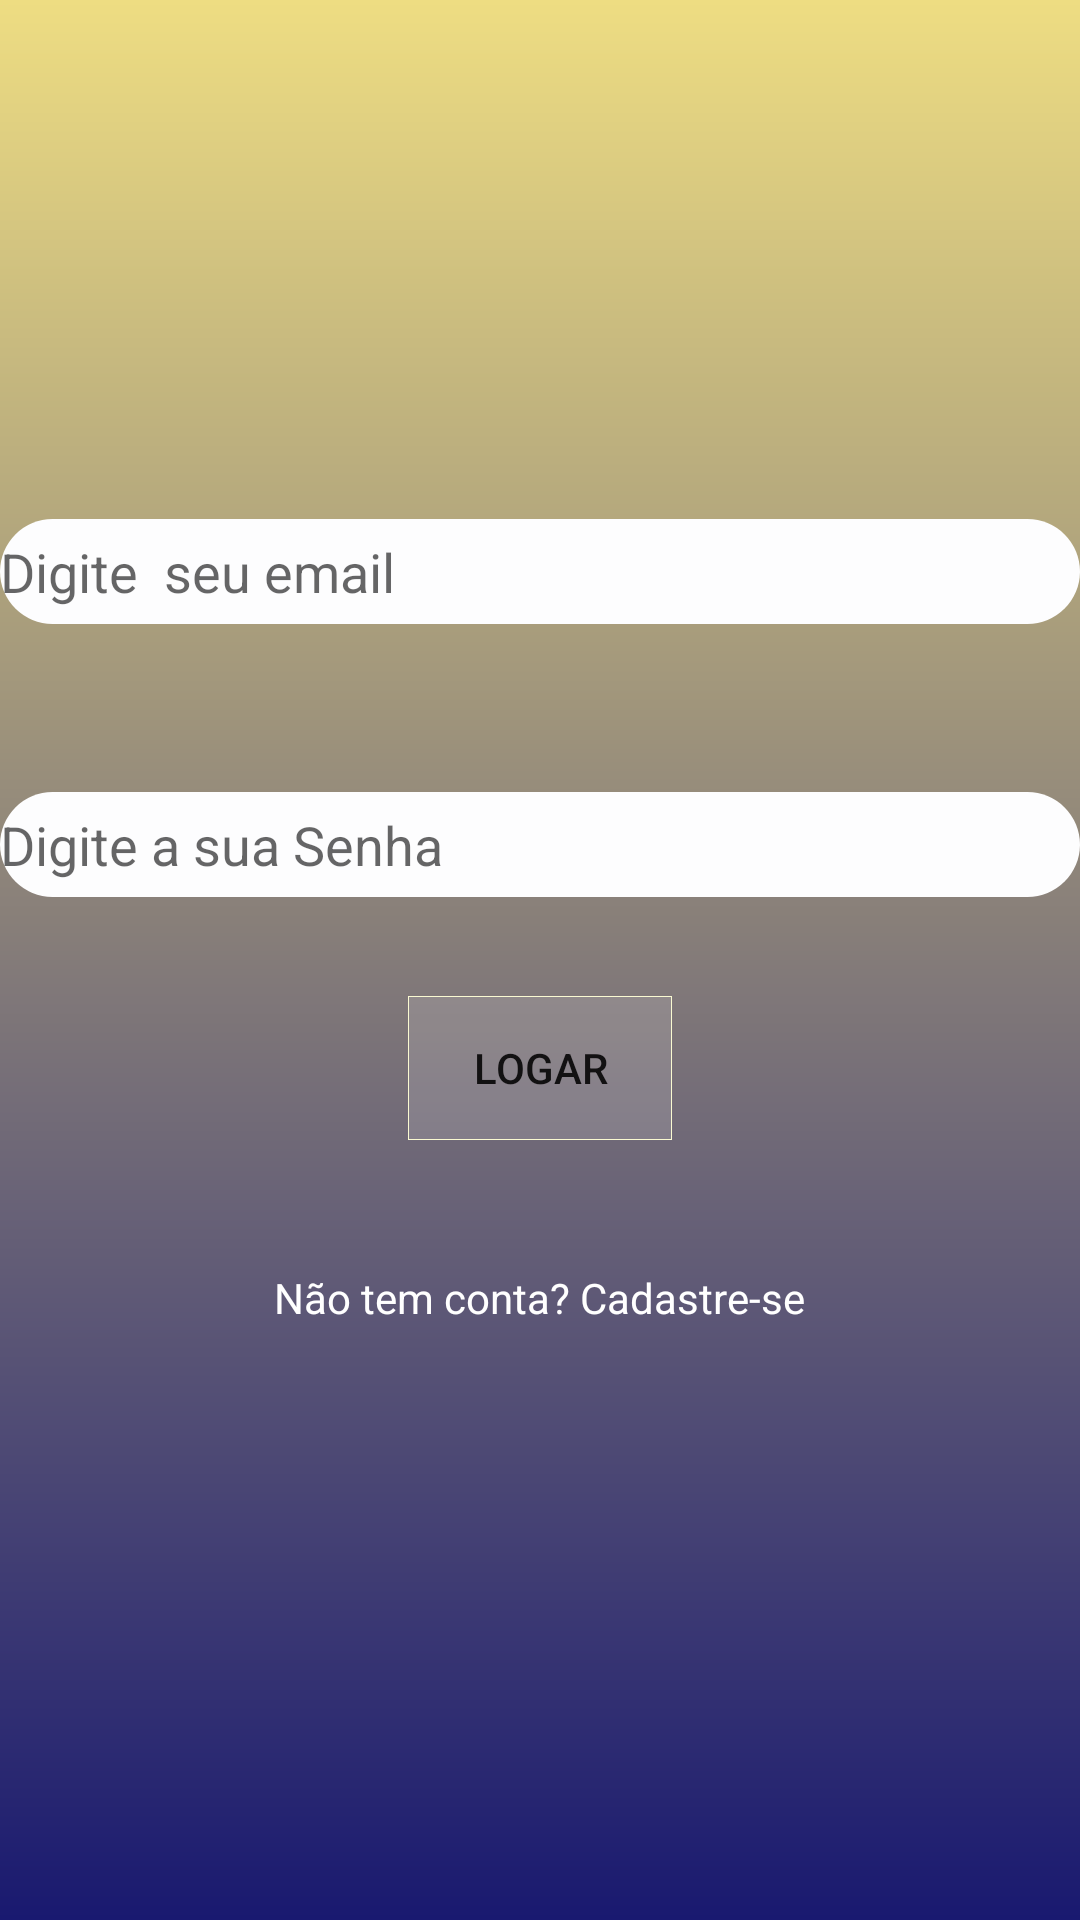

Here is an Android app screen rendered from its layout file. Give the layout XML and the strings, colors and styles it references.
<!-- AndroidManifest.xml: application theme AppTheme -->
<!-- res/layout/activity_tela_login.xml -->
<?xml version="1.0" encoding="utf-8"?>
<RelativeLayout xmlns:android="http://schemas.android.com/apk/res/android"
    xmlns:app="http://schemas.android.com/apk/res-auto"
    xmlns:tools="http://schemas.android.com/tools"
    android:layout_width="match_parent"
    android:layout_height="match_parent"
    tools:context="com.example.example.enquentez.Activity.TelaLogin"
    android:background="@drawable/fundo_principal">


    <ImageButton
        android:id="@+id/imageButton2"
        android:layout_width="100dp"
        android:layout_height="100dp"
        android:layout_alignParentTop="true"
        android:layout_centerHorizontal="true"
        android:layout_marginTop="18dp"
        android:background="@drawable/facebook" />

    <EditText
        android:id="@+id/email"
        android:layout_width="match_parent"
        android:layout_height="wrap_content"
        android:background="@drawable/estilo_editext"
        android:ems="10"
        android:hint="Digite  seu email"
        android:inputType="textEmailAddress"
        android:layout_below="@+id/imageButton2"
        android:layout_alignParentLeft="true"
        android:layout_alignParentStart="true"
        android:layout_marginTop="55dp" />

    <EditText
        android:id="@+id/senha"
        android:layout_width="match_parent"
        android:layout_height="wrap_content"
        android:background="@drawable/estilo_editext"
        android:ems="10"
        android:hint="Digite a sua Senha"
        android:inputType="textPassword"
        android:layout_below="@+id/email"
        android:layout_alignParentLeft="true"
        android:layout_alignParentStart="true"
        android:layout_marginTop="56dp" />

    <Button
        android:id="@+id/button2"
        android:layout_width="wrap_content"
        android:layout_height="wrap_content"
        android:text="Logar"
        android:background="@drawable/estilo_botao_cadastrar"
        android:onClick="btnLogin"
        android:layout_marginTop="33dp"
        android:layout_below="@+id/senha"
        android:layout_centerHorizontal="true" />

    <TextView
        android:id="@+id/textView"
        android:layout_width="wrap_content"
        android:layout_height="wrap_content"
        android:layout_below="@+id/button2"
        android:layout_centerHorizontal="true"
        android:layout_marginTop="43dp"
        android:text="Não tem conta? Cadastre-se"
        android:textColor="@android:color/background_light"
        android:onClick="btnCadastrar"/>

</RelativeLayout>
<!-- resources referenced by this layout -->
<resources>
  <!-- drawable estilo_botao_cadastrar (drawable) -->
  <?xml version="1.0" encoding="utf-8"?>
  <shape xmlns:android="http://schemas.android.com/apk/res/android"
      android:shape="rectangle">
  
      <solid android:color="#22FFFFFF"></solid>
      <stroke android:width="1px" android:color="#FAFAD2"></stroke>
      <padding android:left="2dp" android:right="2dp"></padding>
  
  </shape>
  <!-- drawable estilo_editext (drawable) -->
  <?xml version="1.0" encoding="utf-8"?>
  <shape xmlns:android="http://schemas.android.com/apk/res/android"
      android:shape="rectangle">
  
      <corners android:radius="40dp"></corners>
      <solid android:color="#FDFDFE"></solid>
      <size android:height="35dp"></size>
  
  </shape>
  <!-- drawable fundo_principal (drawable) -->
  <?xml version="1.0" encoding="utf-8"?>
  <shape xmlns:android="http://schemas.android.com/apk/res/android"
      android:shape="rectangle">
  
      <gradient
          android:startColor="#191970"
          android:endColor="#EEDD82"
          android:angle="90">
      </gradient>
  
  
  </shape>
  <style name="AppTheme" parent="Theme.AppCompat.Light.DarkActionBar">
          
          <item name="colorPrimary">#353E4F</item>
          <item name="colorPrimaryDark">#07a13d</item>
          <item name="colorAccent">#C0C0C0</item>
          <item name="windowNoTitle">true</item>
      </style>
</resources>
